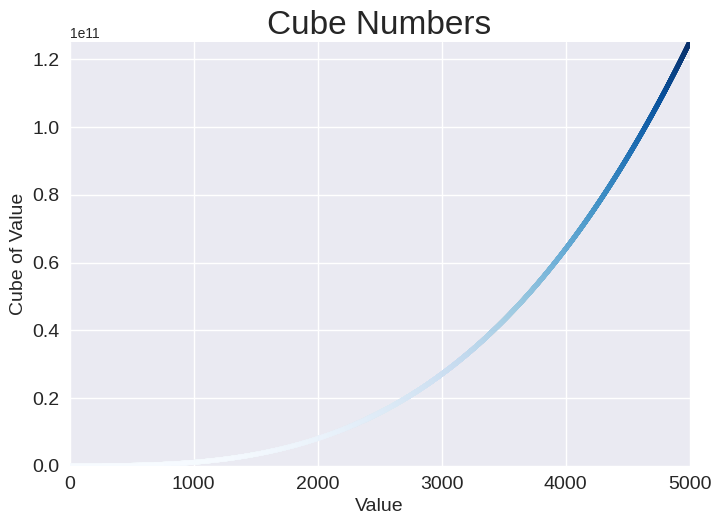

The script that saved this image:
import matplotlib.pyplot as plt

x_values = range(1, 5001)
y_values = [x**3 for x in x_values]

plt.style.use('seaborn-v0_8')
fig, ax = plt.subplots()
ax.scatter(x_values, y_values, c=y_values, cmap=plt.cm.Blues, s=10)

# Set chart title and label axes.
ax.set_title("Cube Numbers", fontsize=24)
ax.set_xlabel("Value", fontsize=14)
ax.set_ylabel("Cube of Value", fontsize=14)

# Set size of tick labels.
ax.tick_params(axis='both', which='major', labelsize=14)

# Set the range for each axis.
ax.axis([0, 5000, 0, 125075015002])

plt.show()
plt.savefig('cubes_plot.png', bbox_inches='tight')